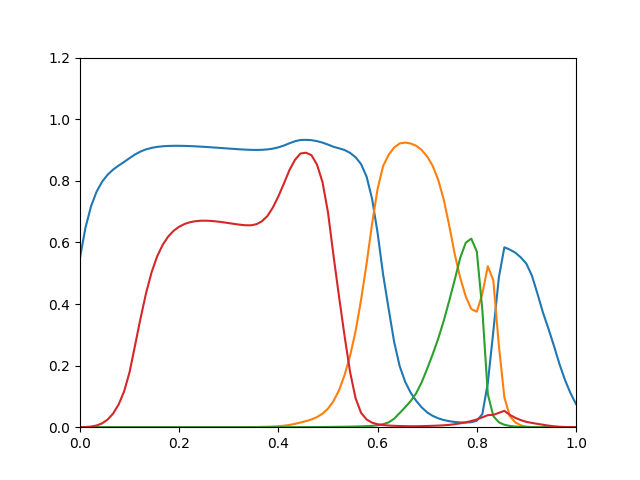

Source data for this figure (header and first rows):
0.5503, 4.399e-30, 1.373e-27, 0.0001427
0.6485, 5.208e-27, 3.234e-25, 0.0006104
0.7172, 2.381e-24, 3.956e-23, 0.00202
0.7643, 4.647e-22, 2.652e-21, 0.005427
0.7967, 4.349e-20, 1.045e-19, 0.01233
0.8195, 2.183e-18, 2.602e-18, 0.02454
0.8363, 6.48e-17, 4.376e-17, 0.0441
0.8493, 1.237e-15, 5.273e-16, 0.07333
0.8612, 1.631e-14, 4.786e-15, 0.116
0.8737, 1.575e-13, 3.416e-14, 0.1791
0.8856, 1.17e-12, 1.987e-13, 0.2665
0.8952, 7.04e-12, 9.831e-13, 0.3549
0.9022, 3.555e-11, 4.231e-12, 0.4362
0.907, 1.579e-10, 1.629e-11, 0.5035
0.9101, 6.695e-10, 5.845e-11, 0.5546
0.9121, 2.576e-09, 1.918e-10, 0.5921
0.9131, 8.823e-09, 5.736e-10, 0.6189
0.9136, 2.732e-08, 1.581e-09, 0.6379
0.9136, 7.739e-08, 4.054e-09, 0.651
0.9133, 2.028e-07, 9.745e-09, 0.66
0.9126, 4.957e-07, 2.21e-08, 0.6657
0.9118, 1.139e-06, 4.756e-08, 0.6689
0.9108, 2.477e-06, 9.759e-08, 0.6704
0.9097, 5.122e-06, 1.918e-07, 0.6705
0.9085, 1.012e-05, 3.622e-07, 0.6694
0.9073, 1.92e-05, 6.595e-07, 0.6675
0.906, 3.509e-05, 1.161e-06, 0.6652
0.9047, 6.196e-05, 1.982e-06, 0.6626
0.9034, 0.000106, 3.286e-06, 0.66
0.9023, 0.0001763, 5.304e-06, 0.6575
0.9012, 0.0002855, 8.349e-06, 0.6557
0.9005, 0.0004509, 1.282e-05, 0.6554
0.9002, 0.0006928, 1.916e-05, 0.659
0.9006, 0.001043, 2.801e-05, 0.6684
0.9019, 0.001545, 4.008e-05, 0.6855
0.9044, 0.00226, 5.621e-05, 0.7134
0.9086, 0.003293, 7.739e-05, 0.7495
0.9145, 0.004828, 0.0001049, 0.7913
0.9218, 0.007268, 0.0001403, 0.8346
0.9284, 0.01076, 0.0001869, 0.8678
0.9324, 0.01518, 0.0002481, 0.8886
0.9329, 0.0198, 0.000324, 0.8912
0.932, 0.02521, 0.000416, 0.8833
0.9288, 0.03278, 0.0005308, 0.8527
0.924, 0.0438, 0.0006731, 0.7959
0.9175, 0.06032, 0.000846, 0.6974
0.9104, 0.08505, 0.001051, 0.557
0.9055, 0.1196, 0.001277, 0.4244
0.9, 0.1689, 0.001537, 0.2969
0.8907, 0.2312, 0.00185, 0.18
0.8766, 0.3113, 0.002235, 0.09421
0.8542, 0.4135, 0.002737, 0.0467
0.8137, 0.5307, 0.003418, 0.02518
0.7414, 0.6605, 0.004455, 0.01463
0.6311, 0.7738, 0.006254, 0.009648
0.4957, 0.8478, 0.009795, 0.006832
0.3847, 0.8842, 0.01567, 0.005445
0.2771, 0.9081, 0.02738, 0.004524
0.1985, 0.9213, 0.0459, 0.003842
0.1476, 0.9241, 0.0648, 0.003412
0.1121, 0.921, 0.08482, 0.003186
... 30 more rows
